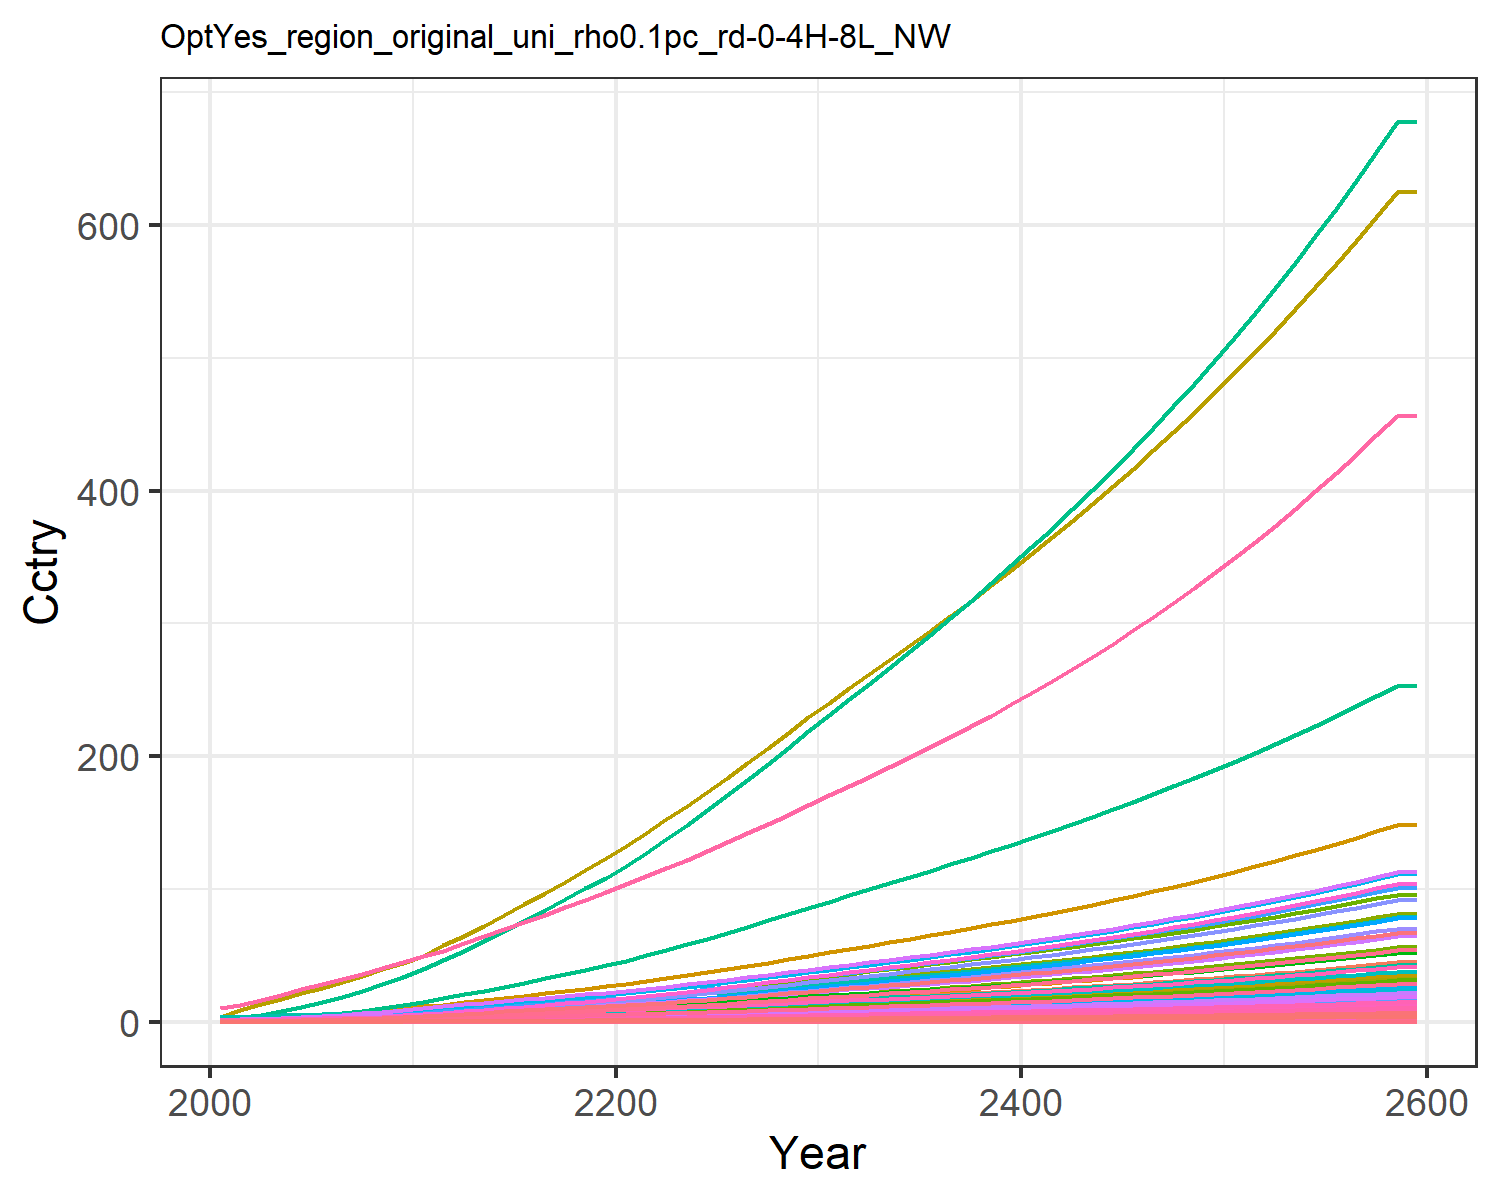

The table this chart was drawn from, first rows:
0.014304854411657983, 0.028042516464648597, 0.008174296844170953, 0.27687422563250974, 0.30880338277287567, 0.006262948969163202, 0.6130812811606551, 0.21434851782349587, 0.03797808344464394, 0.0011314075149048085, 0.2535861523147402, 0.003578333661770298, 0.005039524111538957, 0.12862330225441526, 0.032673707653396396, 0.02829845051609841, 0.004022483381000166, 0.010162523070205359, 0.039750057095224, 0.0010658161599353122, 0.02817911131475511, 1.0895079664693732, 0.0017666105151300175, 0.006808150346850285
0.02162, 0.05232, 0.01058, 0.4605, 0.4797, 0.008118, 0.793, 0.2613, 0.04917, 0.002113, 0.3089, 0.006673, 0.0094, 0.194, 0.04232, 0.04707, 0.006241, 0.01317, 0.05153, 0.001653, 0.04378, 1.691, 0.00274, 0.01027
0.03638, 0.09442, 0.01494, 0.7061, 0.7043, 0.01147, 1.027, 0.3334, 0.0694, 0.003816, 0.394, 0.01204, 0.01695, 0.3257, 0.05977, 0.07215, 0.009151, 0.0186, 0.07285, 0.002424, 0.06428, 2.48, 0.004017, 0.01723
0.05661, 0.1567, 0.01974, 1.004, 0.9679, 0.01518, 1.261, 0.4057, 0.09173, 0.006337, 0.4791, 0.01996, 0.02811, 0.5056, 0.07905, 0.1026, 0.01256, 0.02461, 0.09644, 0.003325, 0.08833, 3.404, 0.005511, 0.02673
0.08293, 0.2463, 0.025, 1.356, 1.257, 0.01924, 1.481, 0.4785, 0.1161, 0.009968, 0.5648, 0.03135, 0.04417, 0.739, 0.1001, 0.1385, 0.01629, 0.03119, 0.1223, 0.004312, 0.1147, 4.416, 0.007147, 0.03907
0.1129, 0.3522, 0.0305, 1.715, 1.547, 0.0235, 1.674, 0.547, 0.1417, 0.01427, 0.6454, 0.04482, 0.06315, 1.004, 0.1222, 0.1752, 0.02003, 0.03808, 0.1494, 0.005301, 0.1412, 5.431, 0.008786, 0.05306
0.1459, 0.4679, 0.03666, 2.088, 1.849, 0.02827, 1.844, 0.6116, 0.1703, 0.01897, 0.7213, 0.05954, 0.08391, 1.296, 0.147, 0.2133, 0.02392, 0.04579, 0.1797, 0.006329, 0.1688, 6.486, 0.01049, 0.06847
0.184, 0.6073, 0.04327, 2.51, 2.172, 0.03339, 2.007, 0.6755, 0.2011, 0.02465, 0.7965, 0.0773, 0.109, 1.633, 0.1735, 0.2564, 0.02808, 0.05407, 0.2123, 0.007429, 0.1982, 7.615, 0.01231, 0.08629
0.2286, 0.7764, 0.05024, 3, 2.517, 0.03878, 2.18, 0.7383, 0.2335, 0.03154, 0.8704, 0.09886, 0.1394, 2.027, 0.2015, 0.3065, 0.03254, 0.0628, 0.2465, 0.008607, 0.2297, 8.823, 0.01427, 0.1071
0.281, 0.9876, 0.05711, 3.583, 2.891, 0.04409, 2.34, 0.7993, 0.2655, 0.04016, 0.9423, 0.1258, 0.1775, 2.492, 0.2291, 0.3661, 0.03737, 0.0714, 0.2803, 0.009886, 0.2639, 10.13, 0.01639, 0.1317
0.3362, 1.201, 0.06519, 4.154, 3.295, 0.05033, 2.538, 0.8732, 0.3031, 0.04887, 1.029, 0.1531, 0.216, 2.982, 0.2616, 0.4245, 0.04261, 0.08151, 0.3199, 0.01127, 0.3008, 11.55, 0.01868, 0.1576
0.3977, 1.391, 0.07473, 4.571, 3.684, 0.05769, 2.765, 0.9556, 0.3475, 0.05668, 1.127, 0.1775, 0.2506, 3.528, 0.2999, 0.4672, 0.04765, 0.09344, 0.3667, 0.01261, 0.3363, 12.92, 0.02089, 0.1866
0.4578, 1.586, 0.08586, 5.092, 4.157, 0.06627, 3.054, 1.06, 0.3993, 0.06468, 1.25, 0.2025, 0.286, 4.063, 0.3445, 0.5205, 0.05378, 0.1073, 0.4213, 0.01423, 0.3795, 14.58, 0.02358, 0.2149
0.5217, 1.788, 0.09736, 5.603, 4.632, 0.07515, 3.338, 1.164, 0.4528, 0.07295, 1.373, 0.2283, 0.3227, 4.631, 0.3907, 0.5729, 0.05993, 0.1217, 0.4777, 0.01586, 0.4228, 16.25, 0.02628, 0.245
0.5887, 1.993, 0.1093, 6.11, 5.11, 0.08433, 3.623, 1.268, 0.5083, 0.08142, 1.496, 0.2548, 0.3603, 5.227, 0.4385, 0.6248, 0.06614, 0.1366, 0.536, 0.0175, 0.4665, 17.93, 0.029, 0.2766
0.6582, 2.202, 0.1215, 6.615, 5.593, 0.09381, 3.91, 1.374, 0.5655, 0.09, 1.62, 0.2816, 0.3983, 5.845, 0.4878, 0.6765, 0.07241, 0.152, 0.5962, 0.01916, 0.5106, 19.63, 0.03176, 0.3094
0.7295, 2.41, 0.1342, 7.118, 6.081, 0.1036, 4.202, 1.481, 0.6245, 0.09861, 1.747, 0.3085, 0.4365, 6.48, 0.5386, 0.7281, 0.07874, 0.1678, 0.6582, 0.02084, 0.5551, 21.34, 0.03453, 0.3431
0.8024, 2.618, 0.1472, 7.619, 6.572, 0.1136, 4.499, 1.59, 0.685, 0.1072, 1.876, 0.3353, 0.4747, 7.128, 0.5908, 0.7795, 0.08512, 0.184, 0.7218, 0.02253, 0.5999, 23.07, 0.03733, 0.3775
0.8762, 2.824, 0.1604, 8.118, 7.066, 0.1238, 4.801, 1.702, 0.747, 0.1157, 2.007, 0.3618, 0.5125, 7.784, 0.6442, 0.8306, 0.09154, 0.2006, 0.7869, 0.02423, 0.645, 24.81, 0.04015, 0.4123
0.9507, 3.026, 0.174, 8.614, 7.563, 0.1343, 5.11, 1.816, 0.8102, 0.1241, 2.141, 0.388, 0.5497, 8.447, 0.6987, 0.8815, 0.09798, 0.2176, 0.8534, 0.02593, 0.6903, 26.55, 0.04298, 0.4475
1.031, 3.243, 0.1882, 9.156, 8.098, 0.1452, 5.426, 1.933, 0.8763, 0.1331, 2.28, 0.416, 0.5897, 9.161, 0.7556, 0.937, 0.1049, 0.2353, 0.9228, 0.02777, 0.7392, 28.43, 0.04603, 0.4855
1.119, 3.481, 0.203, 9.761, 8.687, 0.1567, 5.751, 2.055, 0.9458, 0.143, 2.424, 0.4468, 0.6336, 9.946, 0.8155, 0.9991, 0.1126, 0.254, 0.9959, 0.0298, 0.793, 30.5, 0.04938, 0.5273
1.212, 3.753, 0.2184, 10.39, 9.301, 0.1686, 6.084, 2.18, 1.018, 0.1543, 2.571, 0.4819, 0.6837, 10.77, 0.8773, 1.064, 0.1206, 0.2732, 1.071, 0.03191, 0.849, 32.66, 0.05288, 0.5709
1.307, 4.037, 0.2342, 11.04, 9.936, 0.1808, 6.424, 2.308, 1.091, 0.1661, 2.722, 0.5188, 0.7362, 11.61, 0.9408, 1.131, 0.1288, 0.293, 1.149, 0.03409, 0.907, 34.89, 0.0565, 0.616
1.406, 4.332, 0.2504, 11.71, 10.59, 0.1933, 6.773, 2.44, 1.167, 0.1784, 2.878, 0.557, 0.7908, 12.48, 1.006, 1.199, 0.1373, 0.3132, 1.228, 0.03634, 0.9667, 37.19, 0.06022, 0.6624
1.509, 4.64, 0.2672, 12.42, 11.28, 0.2063, 7.141, 2.579, 1.245, 0.1913, 3.041, 0.5969, 0.8477, 13.4, 1.074, 1.272, 0.1462, 0.3343, 1.311, 0.0387, 1.029, 39.6, 0.06414, 0.7113
1.614, 4.954, 0.2843, 13.14, 11.98, 0.2195, 7.514, 2.72, 1.325, 0.2044, 3.208, 0.6376, 0.906, 14.33, 1.143, 1.346, 0.1553, 0.3558, 1.395, 0.04111, 1.093, 42.06, 0.06813, 0.761
1.721, 5.274, 0.3017, 13.87, 12.69, 0.233, 7.894, 2.864, 1.407, 0.2178, 3.378, 0.6791, 0.9654, 15.28, 1.213, 1.421, 0.1646, 0.3776, 1.481, 0.04356, 1.159, 44.57, 0.0722, 0.8115
1.83, 5.6, 0.3195, 14.61, 13.42, 0.2468, 8.282, 3.012, 1.49, 0.2315, 3.552, 0.7215, 1.026, 16.24, 1.285, 1.497, 0.174, 0.4, 1.568, 0.04607, 1.225, 47.13, 0.07635, 0.8628
1.941, 5.932, 0.3377, 15.37, 14.17, 0.2609, 8.679, 3.163, 1.575, 0.2454, 3.73, 0.7647, 1.088, 17.22, 1.358, 1.575, 0.1837, 0.4228, 1.658, 0.04863, 1.293, 49.74, 0.0806, 0.915
2.05, 6.26, 0.3557, 16.12, 14.9, 0.2748, 9.068, 3.311, 1.659, 0.2592, 3.905, 0.8073, 1.149, 18.18, 1.43, 1.651, 0.1932, 0.4453, 1.746, 0.05115, 1.36, 52.32, 0.08477, 0.9666
2.157, 6.579, 0.3731, 16.85, 15.61, 0.2884, 9.442, 3.454, 1.741, 0.2727, 4.073, 0.849, 1.209, 19.13, 1.501, 1.727, 0.2024, 0.4673, 1.832, 0.05359, 1.425, 54.81, 0.08881, 1.017
2.264, 6.9, 0.3907, 17.59, 16.32, 0.302, 9.818, 3.598, 1.824, 0.2862, 4.243, 0.8908, 1.269, 20.07, 1.572, 1.802, 0.2117, 0.4894, 1.919, 0.05604, 1.49, 57.31, 0.09287, 1.068
2.373, 7.223, 0.4085, 18.33, 17.04, 0.3158, 10.2, 3.744, 1.907, 0.2998, 4.414, 0.933, 1.329, 21.03, 1.644, 1.879, 0.2211, 0.5117, 2.006, 0.05852, 1.556, 59.84, 0.09698, 1.119
2.483, 7.55, 0.4265, 19.09, 17.77, 0.3298, 10.59, 3.892, 1.991, 0.3137, 4.589, 0.9757, 1.391, 22, 1.716, 1.957, 0.2306, 0.5344, 2.095, 0.06104, 1.623, 62.41, 0.1012, 1.171
2.594, 7.882, 0.4449, 19.87, 18.52, 0.344, 10.98, 4.043, 2.077, 0.3277, 4.768, 1.019, 1.453, 22.98, 1.791, 2.037, 0.2403, 0.5575, 2.186, 0.0636, 1.691, 65.03, 0.1054, 1.223
2.708, 8.219, 0.4636, 20.66, 19.28, 0.3585, 11.39, 4.198, 2.165, 0.342, 4.95, 1.063, 1.517, 23.97, 1.866, 2.118, 0.2501, 0.581, 2.278, 0.06622, 1.761, 67.7, 0.1097, 1.277
2.823, 8.562, 0.4827, 21.47, 20.06, 0.3734, 11.8, 4.357, 2.255, 0.3566, 5.137, 1.108, 1.581, 24.99, 1.943, 2.201, 0.2602, 0.605, 2.372, 0.06889, 1.832, 70.43, 0.1142, 1.332
2.941, 8.911, 0.5022, 22.29, 20.86, 0.3885, 12.22, 4.52, 2.346, 0.3714, 5.329, 1.154, 1.647, 26.02, 2.022, 2.286, 0.2706, 0.6296, 2.468, 0.07163, 1.904, 73.22, 0.1187, 1.387
3.061, 9.266, 0.5221, 23.14, 21.67, 0.404, 12.66, 4.687, 2.44, 0.3866, 5.526, 1.2, 1.714, 27.08, 2.103, 2.373, 0.2812, 0.6546, 2.566, 0.07443, 1.979, 76.08, 0.1234, 1.444
3.184, 9.629, 0.5426, 24.01, 22.5, 0.4198, 13.1, 4.859, 2.535, 0.4021, 5.728, 1.248, 1.783, 28.15, 2.185, 2.463, 0.292, 0.6803, 2.667, 0.0773, 2.055, 79, 0.1281, 1.502
3.31, 9.999, 0.5635, 24.9, 23.36, 0.4361, 13.56, 5.035, 2.633, 0.4179, 5.935, 1.297, 1.853, 29.25, 2.27, 2.555, 0.3031, 0.7066, 2.77, 0.08024, 2.133, 82, 0.133, 1.561
3.438, 10.38, 0.5849, 25.82, 24.24, 0.4527, 14.03, 5.216, 2.734, 0.4341, 6.149, 1.346, 1.925, 30.38, 2.356, 2.649, 0.3145, 0.7336, 2.876, 0.08326, 2.213, 85.08, 0.138, 1.622
3.57, 10.77, 0.6068, 26.75, 25.14, 0.4698, 14.51, 5.402, 2.837, 0.4506, 6.368, 1.397, 1.998, 31.53, 2.445, 2.745, 0.3262, 0.7613, 2.984, 0.08636, 2.296, 88.24, 0.1431, 1.684
3.705, 11.16, 0.6294, 27.72, 26.07, 0.4873, 15.01, 5.594, 2.943, 0.4676, 6.594, 1.449, 2.074, 32.71, 2.537, 2.845, 0.3382, 0.7897, 3.096, 0.08954, 2.38, 91.49, 0.1484, 1.748
3.843, 11.57, 0.6525, 28.71, 27.02, 0.5053, 15.52, 5.791, 3.052, 0.485, 6.826, 1.503, 2.151, 33.92, 2.63, 2.947, 0.3506, 0.8189, 3.21, 0.09281, 2.467, 94.82, 0.1538, 1.813
3.985, 11.98, 0.6763, 29.73, 28, 0.5238, 16.04, 5.994, 3.164, 0.5029, 7.065, 1.557, 2.23, 35.16, 2.727, 3.052, 0.3633, 0.8488, 3.328, 0.09618, 2.557, 98.25, 0.1594, 1.88
4.13, 12.41, 0.7008, 30.78, 29, 0.5428, 16.58, 6.203, 3.278, 0.5212, 7.311, 1.614, 2.311, 36.43, 2.826, 3.16, 0.3764, 0.8796, 3.448, 0.09964, 2.649, 101.8, 0.1651, 1.949
4.28, 12.85, 0.7259, 31.86, 30.04, 0.5624, 17.14, 6.419, 3.397, 0.5401, 7.565, 1.671, 2.395, 37.73, 2.928, 3.271, 0.3898, 0.9113, 3.573, 0.1032, 2.743, 105.4, 0.171, 2.019
4.433, 13.3, 0.7518, 32.98, 31.1, 0.5825, 17.71, 6.641, 3.518, 0.5594, 7.826, 1.731, 2.481, 39.07, 3.032, 3.386, 0.4037, 0.944, 3.701, 0.1069, 2.841, 109.1, 0.1771, 2.092
4.591, 13.76, 0.7784, 34.12, 32.2, 0.6032, 18.3, 6.869, 3.643, 0.5793, 8.095, 1.792, 2.569, 40.44, 3.14, 3.504, 0.418, 0.9775, 3.832, 0.1107, 2.941, 113, 0.1834, 2.166
4.754, 14.23, 0.8058, 35.3, 33.33, 0.6246, 18.9, 7.105, 3.772, 0.5998, 8.373, 1.854, 2.66, 41.86, 3.251, 3.626, 0.4327, 1.012, 3.968, 0.1145, 3.045, 117, 0.1898, 2.243
4.921, 14.72, 0.8341, 36.52, 34.5, 0.6465, 19.53, 7.348, 3.905, 0.6208, 8.659, 1.919, 2.753, 43.31, 3.366, 3.751, 0.4478, 1.048, 4.107, 0.1186, 3.151, 121, 0.1965, 2.322
5.093, 15.22, 0.8631, 37.77, 35.7, 0.6692, 20.17, 7.599, 4.042, 0.6425, 8.954, 1.985, 2.85, 44.81, 3.484, 3.88, 0.4635, 1.084, 4.251, 0.1227, 3.261, 125.3, 0.2033, 2.403
5.27, 15.73, 0.8931, 39.07, 36.94, 0.6925, 20.83, 7.858, 4.183, 0.6648, 9.259, 2.053, 2.949, 46.35, 3.605, 4.014, 0.4796, 1.122, 4.399, 0.127, 3.374, 129.6, 0.2104, 2.487
5.452, 16.26, 0.924, 40.4, 38.22, 0.7166, 21.51, 8.125, 4.329, 0.6878, 9.573, 2.123, 3.051, 47.93, 3.731, 4.151, 0.4962, 1.161, 4.552, 0.1314, 3.491, 134.1, 0.2177, 2.573
5.64, 16.81, 0.9559, 41.77, 39.54, 0.7414, 22.21, 8.4, 4.479, 0.7115, 9.897, 2.196, 3.156, 49.56, 3.86, 4.293, 0.5133, 1.201, 4.71, 0.1359, 3.612, 138.7, 0.2252, 2.662
5.834, 17.37, 0.9887, 43.19, 40.9, 0.767, 22.94, 8.684, 4.633, 0.7359, 10.23, 2.27, 3.264, 51.24, 3.993, 4.439, 0.531, 1.243, 4.872, 0.1406, 3.736, 143.5, 0.233, 2.753
6.034, 17.95, 1.023, 44.66, 42.3, 0.7934, 23.68, 8.977, 4.793, 0.7611, 10.58, 2.347, 3.376, 52.97, 4.131, 4.59, 0.5492, 1.286, 5.04, 0.1454, 3.864, 148.4, 0.241, 2.847
6.034, 17.95, 1.023, 44.66, 42.3, 0.7934, 23.68, 8.977, 4.793, 0.7611, 10.58, 2.347, 3.376, 52.97, 4.131, 4.59, 0.5492, 1.286, 5.04, 0.1454, 3.864, 148.4, 0.241, 2.847
